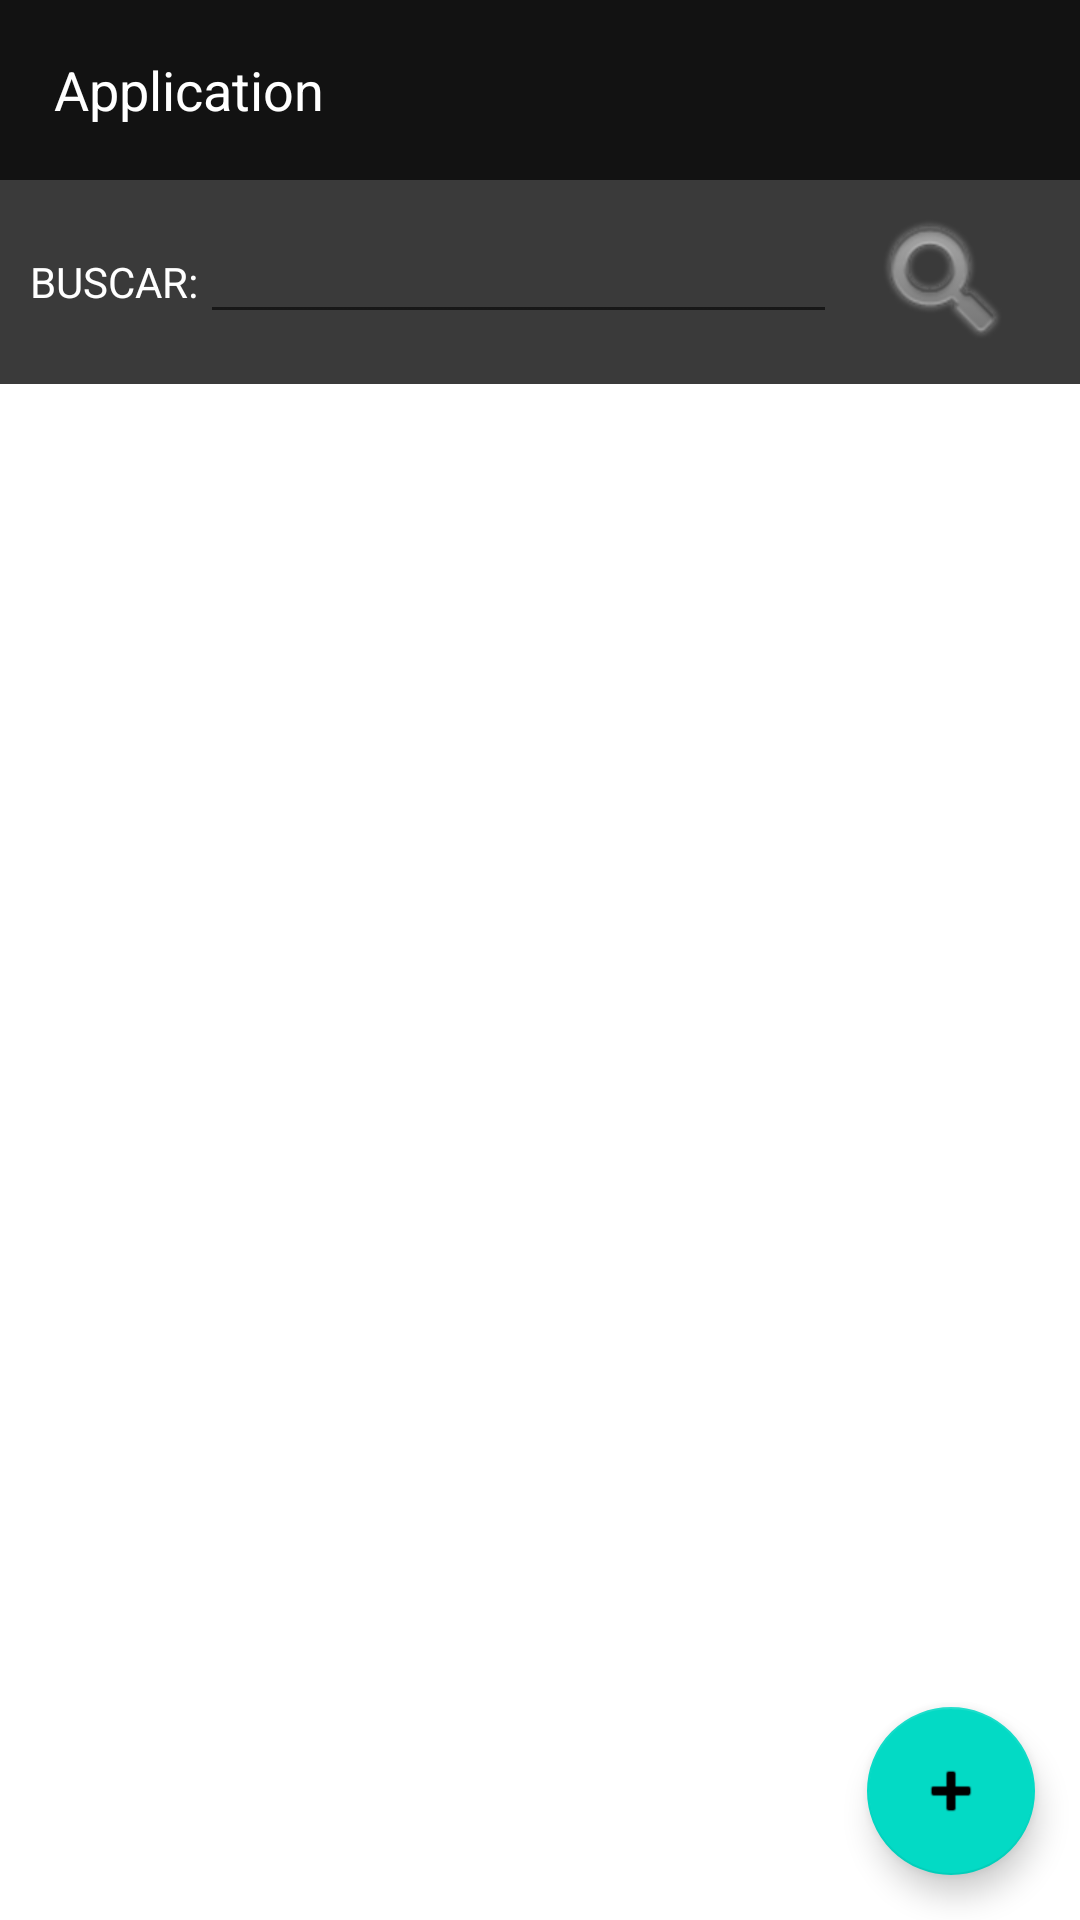

Layout XML and referenced resources for this Android screen:
<!-- AndroidManifest.xml: application theme Theme.MeusResumos -->
<!-- res/layout/activity_main.xml -->
<?xml version="1.0" encoding="utf-8"?>
<LinearLayout xmlns:android="http://schemas.android.com/apk/res/android"
    xmlns:app="http://schemas.android.com/apk/res-auto"
    xmlns:tools="http://schemas.android.com/tools"
    android:layout_width="match_parent"
    android:layout_height="match_parent"
    android:orientation="vertical"
    tools:context=".features.listaProdutos.MainActivity">
    <include layout="@layout/toolbar"/>

    <LinearLayout
        android:layout_width="match_parent"
        android:layout_height="wrap_content"
        android:background="#3A3A3A"
        android:padding="10dp">

        <TextView
            android:layout_width="0dp"
            android:layout_height="wrap_content"
            android:layout_weight="0.4"
            android:text="BUSCAR:"
            android:textColor="@color/white" />

        <EditText
            android:id="@+id/edtBusca"
            android:layout_width="0dp"
            android:layout_height="wrap_content"
            android:layout_weight="1.5"
            android:textColor="@color/white" />

        <ImageView
            android:id="@+id/btnBusca"
            android:layout_width="0dp"
            android:layout_height="wrap_content"
            android:layout_weight="0.5"
            android:src="@android:drawable/ic_search_category_default" />


    </LinearLayout>

    <FrameLayout
        android:layout_width="match_parent"
        android:layout_height="match_parent"
        android:background="#FFFFFF">

        <androidx.recyclerview.widget.RecyclerView
            android:id="@+id/recyclerViewProduto"
            android:layout_width="match_parent"
            android:layout_height="match_parent" />

        <com.google.android.material.floatingactionbutton.FloatingActionButton
            android:id="@+id/btnAddProduto"
            android:layout_width="wrap_content"
            android:layout_height="wrap_content"
            android:layout_gravity="bottom|right"
            android:layout_margin="15dp"
            android:src="@android:drawable/ic_input_add"
            android:tint="#FFFFFF" />

    </FrameLayout>

</LinearLayout>
<!-- res/layout/toolbar.xml (included above) -->
<?xml version="1.0" encoding="utf-8"?>
<LinearLayout
    xmlns:android="http://schemas.android.com/apk/res/android" android:layout_width="match_parent"
    android:layout_height="60dp"
    android:background="#121212"
    android:orientation="horizontal"
    android:padding="8dp"
    android:gravity="center|start">

    <ImageView
        android:layout_width="wrap_content"
        android:layout_height="wrap_content"
        android:src="@drawable/ic_baseline_arrow_back_24"
        android:id="@+id/toBack"/>

    <TextView
        android:layout_width="wrap_content"
        android:layout_height="wrap_content"
        android:text="Application"
        android:textColor="#fff"
        android:layout_marginLeft="10dp"
        android:textSize="18sp"
        android:id="@+id/txtTitle"
        />

</LinearLayout>
<!-- resources referenced by this layout -->
<resources>
  <style name="Theme.MeusResumos" parent="Theme.MaterialComponents.DayNight.NoActionBar">
          
          <item name="colorPrimary">@color/purple_500</item>
          <item name="colorPrimaryVariant">@color/purple_700</item>
          <item name="colorOnPrimary">@color/white</item>
          
          <item name="colorSecondary">@color/teal_200</item>
          <item name="colorSecondaryVariant">@color/teal_700</item>
          <item name="colorOnSecondary">@color/black</item>
          
          <item name="android:statusBarColor" tools:targetApi="l">?attr/colorPrimaryVariant</item>
          
      </style>
  <!-- not gathered from this repository: default colours our renderer supplied (Android Studio template values) -->
  <color name="purple_500">#FF6200EE</color>
  <color name="purple_700">#FF3700B3</color>
  <color name="teal_200">#FF03DAC5</color>
  <color name="teal_700">#FF018786</color>
  <color name="black">#FF000000</color>
  <color name="white">#FFFFFFFF</color>
</resources>
